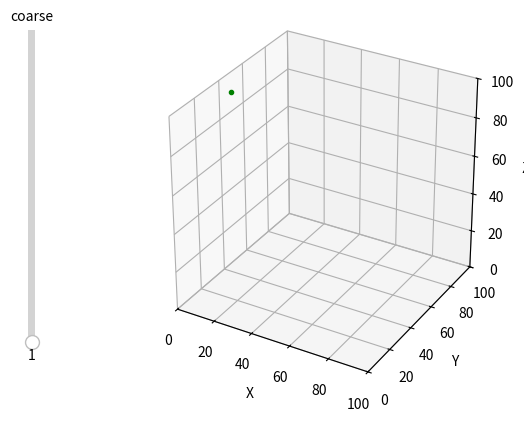

This chart was generated by the following Python code:
import numpy as np
from typing import Callable

from matplotlib import pyplot as plt
from matplotlib.animation import FuncAnimation
from matplotlib.widgets import Slider
from mpl_toolkits.mplot3d.art3d import Line3D
from matplotlib.axes import Axes

# pyplot.style.use('dark_background')


class LivePlot3D:

    def __init__(self, size: tuple[int, int, int], data_source_func: Callable[[int, Slider], np.ndarray]):
        """size is the max value of each axis of the plot, data_source_func is a function called every frame, which should update and return the data to be displayed, a list of XYZ coordinates"""
        fig = plt.figure()
        ax: Axes = fig.add_subplot(projection='3d')
        ax.set_xlabel('X')
        ax.set_ylabel('Y')
        ax.set_zlabel('Z')

        ax.axis('square')
        ax.set_xlim(0, size[0])
        ax.set_ylim(0, size[1])
        ax.set_zlim(0, size[2])
        ax.margins(tight=True)
        # self.slider_ax = plt.axes(facecolor="red")
        self.slider_ax = plt.axes((0.05, 0.2, 0.02, 0.65), facecolor="red")
        self.slider = Slider(self.slider_ax, 'coarse', 1, 20,
                             valinit=1, valstep=1, orientation='vertical')

        self.lines = []
        self._data_source = data_source_func
        data = self._data_source(0, self.slider)
        self.line = Line3D(data[:, 0], data[:, 1],
                           data[:, 2], c='g', marker='.', linewidth=1)
        ax.add_artist(self.line)
        # attempt to animate at 24 fps
        animation = FuncAnimation(
            fig, self.update, frames=50, interval=int(1000/24))

        plt.show()

    def update(self, frame: int) -> tuple[Line3D]:
        self.slider_ax.set_ylim(self.slider.valmin, self.slider.valmax)
        data = self._data_source(frame, self.slider)
        self.line.set_data_3d(data.T)
        return (self.line,)


def updateData(frame: int, slider: Slider):
    global graphData
    slider.valmax = len(graphData)
    return graphData[:int(slider.val)]


if __name__ == "__main__":
    resolution = 2000

    graphData = np.empty((resolution, 3))
    graphData[:, 0] = np.linspace(0, 100, len(graphData))
    x = graphData[:, 0]
    t = x/100*5*2*np.pi
    graphData[:, 1] = np.sin(t)*40+50
    graphData[:, 2] = np.cos(t)*40+50

    p = LivePlot3D((100, 100, 100), updateData)
